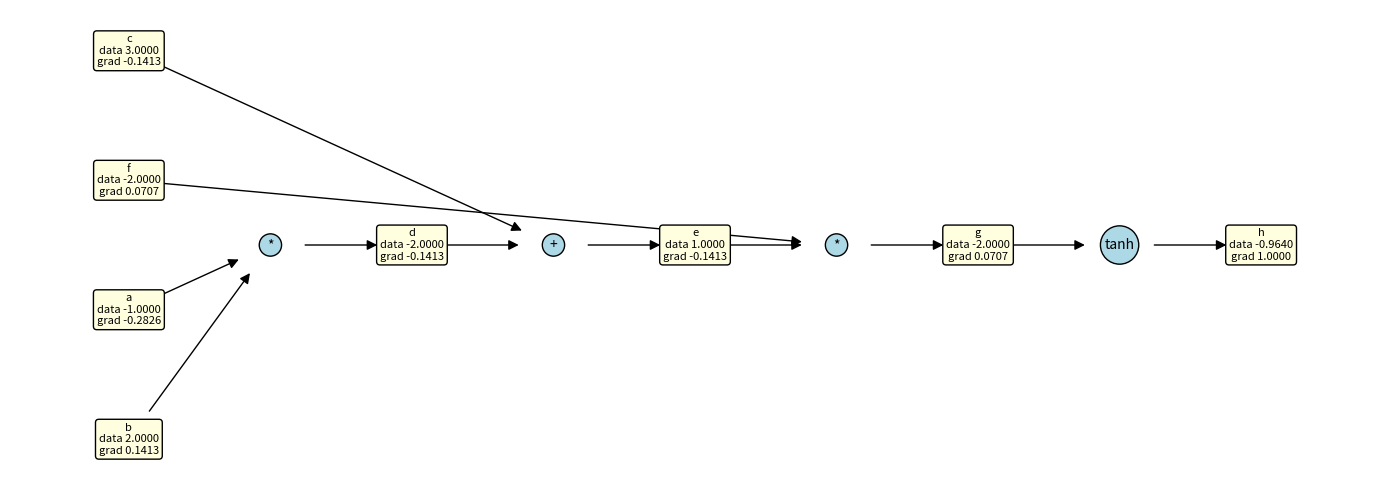

This figure's Python source:
# Oct 29, 2026
import math

#  visualize neural tree
import networkx as nx
import matplotlib.pyplot as plt

def trace(root):
    # collect every node and edge reachable from root
    nodes, edges = set(), set()

    def build(v):
        if v not in nodes:
            nodes.add(v)
            for child in v._prev:
                edges.add((child, v))
                build(child)

    build(root)
    return nodes, edges

def draw_nx(root, filename="micrograd_graph.png"):
    nodes, edges = trace(root)          # reuses your existing trace()
    G = nx.DiGraph()
    labels = {}

    # value nodes + op nodes, same structure as draw_dot
    for n in nodes:
        uid = id(n)
        G.add_node(uid, kind="value")
        labels[uid] = f"{n.label}\ndata {n.data:.4f}\ngrad {n.grad:.4f}"
        if n._op:
            op_id = (uid, n._op)
            G.add_node(op_id, kind="op")
            labels[op_id] = n._op
            G.add_edge(op_id, uid)

    for n1, n2 in edges:
        G.add_edge(id(n1), (id(n2), n2._op))

    # left-to-right layout: each column is one topological "generation"
    for layer, gen in enumerate(nx.topological_generations(G)):
        for node in gen:
            G.nodes[node]["layer"] = layer
    pos = nx.multipartite_layout(G, subset_key="layer")

    value_nodes = [k for k, d in G.nodes(data=True) if d["kind"] == "value"]
    op_nodes    = [k for k, d in G.nodes(data=True) if d["kind"] == "op"]

    fig, ax = plt.subplots(figsize=(14, 5))
    nx.draw_networkx_edges(G, pos, ax=ax, arrows=True,
                           arrowstyle="-|>", arrowsize=15, node_size=2500)
    nx.draw_networkx_labels(G, pos, labels={k: labels[k] for k in value_nodes},
                            ax=ax, font_size=8,
                            bbox=dict(boxstyle="round", fc="lightyellow", ec="black"))
    nx.draw_networkx_labels(G, pos, labels={k: labels[k] for k in op_nodes},
                            ax=ax, font_size=10,
                            bbox=dict(boxstyle="circle", fc="lightblue", ec="black"))
    ax.axis("off")
    plt.tight_layout()
    plt.savefig(filename, dpi=150)
    plt.show()

# start of micrograd
class Value:
    # initialize children processes and operations to back-track
    def __init__(self, data, _children=(), _op='', label=""):
        self.data = data
        self.grad = 0.0
        self._backward = lambda: None
        self._prev = set(_children) # way to get previous functions
        self._op = _op
        self.label=label

    # represent instead of giving back obj
    def __repr__(self):
        return f"Value(data={self.data})"

    def __add__(self, other):
        out = Value(self.data + other.data, (self, other), "+")

        def _backward():
            self.grad += 1.0 * out.grad
            other.grad += 1.0 * out.grad

        out._backward = _backward
        return out

    def __mul__(self, other):
        out = Value(self.data * other.data, (self, other), "*")

        def _backward():
            self.grad += other.data * out.grad
            other.grad += self.data * out.grad

        out._backward = _backward
        return out

    def tanh(self):
        t = (math.exp(2*self.data)-1)/(math.exp(2*self.data)+1)
        out = Value(t, (self,), "tanh")

        def _backward():
            self.grad +=  (1 - t**2) * out.grad

        out._backward = _backward
        return out

    def backward(self): # backpropagation through each element
        topo = []
        visited = set()
        # topological order backwards, lists out the children and then use recursion to go deeper
        def build_topo(v):
            if v not in visited:
                visited.add(v)
                for child in v._prev:
                    build_topo(child)
                topo.append(v)
        build_topo(self)

        self.grad = 1.0 # initiate last element's gradient

        for node in reversed(topo): # backpropagation through each element
            node._backward()






a = Value(-1, label="a")
b = Value(2, label="b")
c = Value(3, label="c")

d = a*b; d.label = "d"
e = d + c; e.label = "e"

f = Value(-2, label="f")

g = e*f; g.label = "g"
h = g.tanh(); h.label="h"

'''
# because value start at 0, we need to initialize this
h.grad = 1.0
h._backward()
g._backward()
e._backward()
d._backward()

previously we needed to do this, but because backward pass in already defined, we can just call: h.backward()
'''
h.backward()

print(h)
draw_nx(h)
